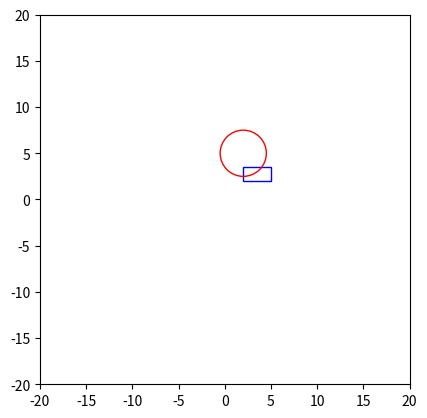

Generate this figure with matplotlib:
import matplotlib.pyplot as plt
import matplotlib.patches as patches

fix, ax = plt.subplots()
ax.set_aspect('equal')

ax.set_xlim(-20, 20)
ax.set_ylim(-20, 20)


# Rectangle with no fill
rect = patches.Rectangle((2, 2), width=3, height=1.5, edgecolor='blue', fill=False)
ax.add_patch(rect)

circle = patches.Circle((2, 5), radius=2.5, edgecolor='red', fill=False)
ax.add_patch(circle)

plt.axis('on')

plt.show()